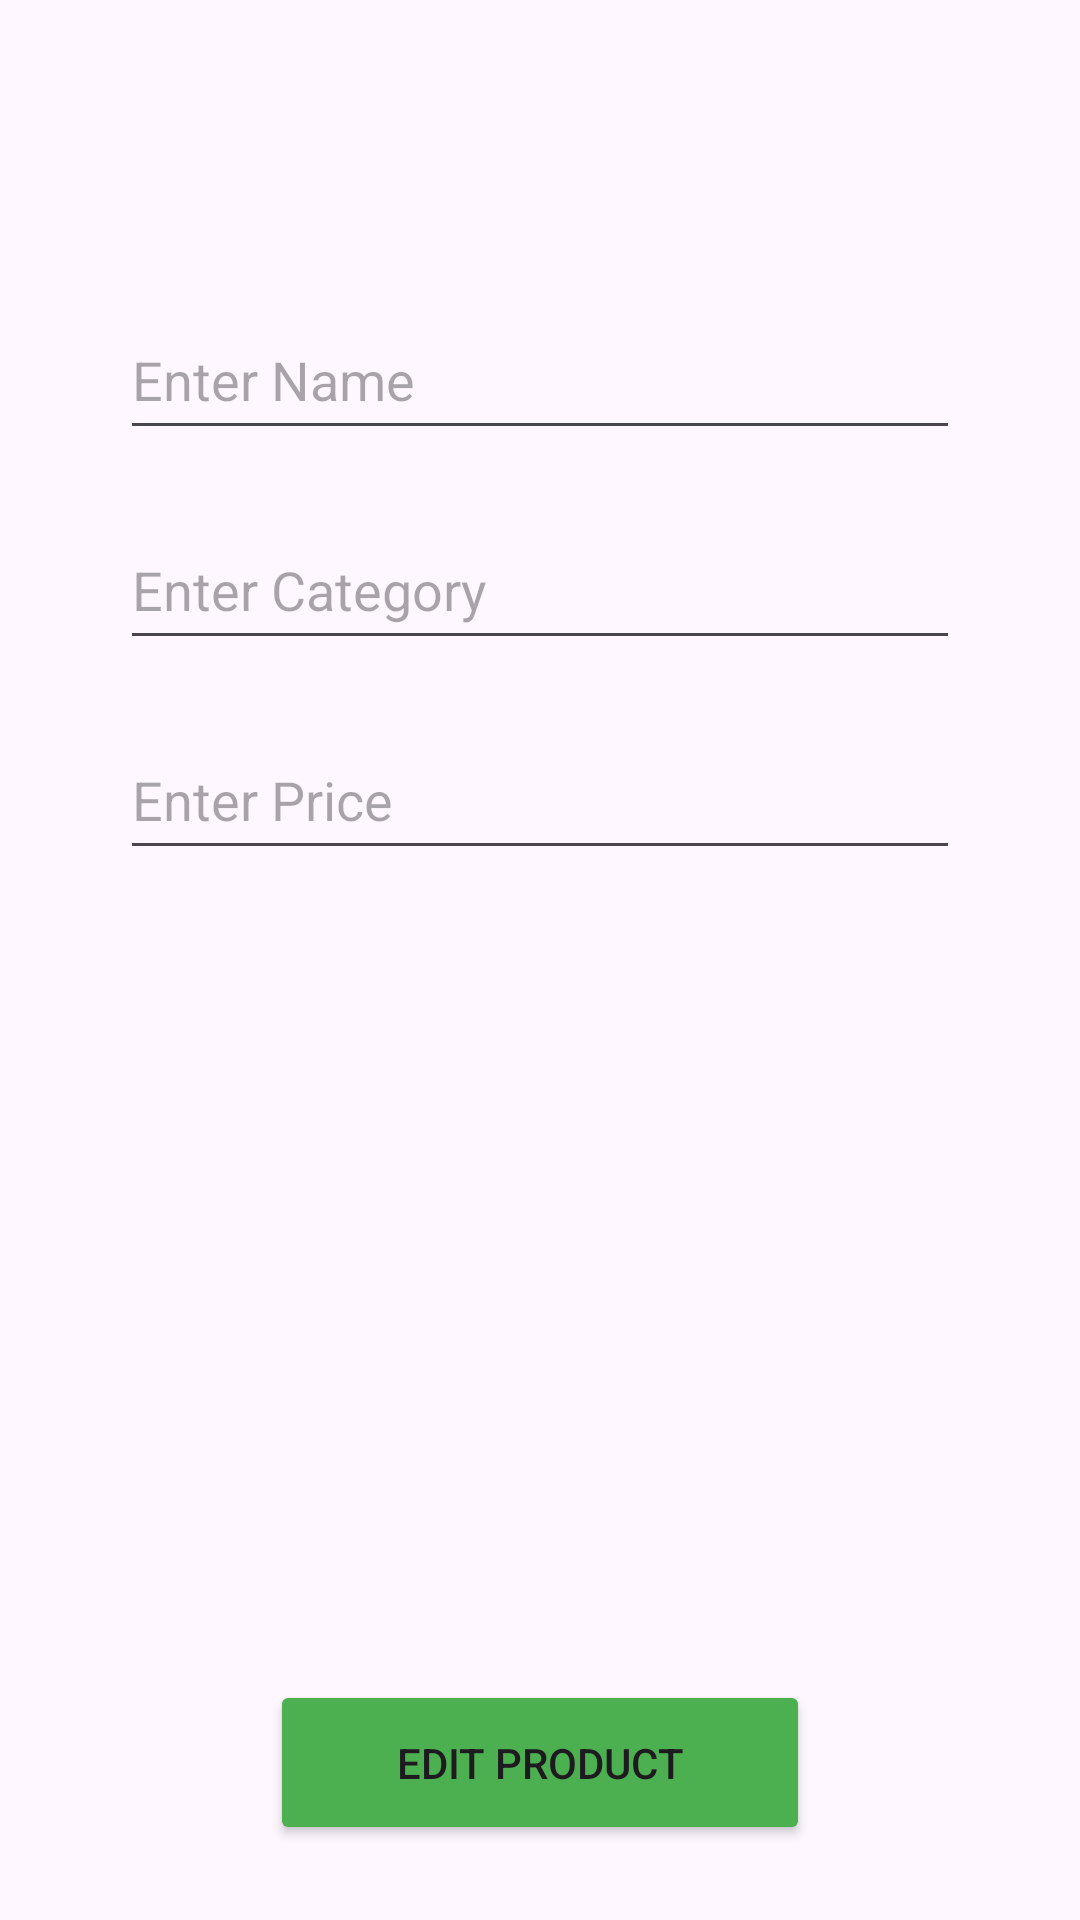

Write the Android layout XML for this screen, with the resource values it uses.
<!-- AndroidManifest.xml: application theme Theme.RevewDataBase -->
<!-- res/layout/activity_edit_product.xml -->
<?xml version="1.0" encoding="utf-8"?>
<androidx.constraintlayout.widget.ConstraintLayout xmlns:android="http://schemas.android.com/apk/res/android"
    xmlns:app="http://schemas.android.com/apk/res-auto"
    xmlns:tools="http://schemas.android.com/tools"
    android:layout_width="match_parent"
    android:layout_height="match_parent"
    tools:context=".EditProductActivity">

    <EditText
        android:id="@+id/nameEditEd"
        android:layout_width="match_parent"
        android:layout_height="50dp"
        app:layout_constraintTop_toTopOf="parent"
        android:layout_marginHorizontal="40dp"
        android:layout_marginTop="100dp"
        android:hint="Enter Name"
        />
    <EditText
        android:id="@+id/categuryEditEd"
        android:layout_width="match_parent"
        android:layout_height="50dp"
        app:layout_constraintTop_toBottomOf="@id/nameEditEd"
        android:layout_marginHorizontal="40dp"
        android:layout_marginTop="20dp"
        android:hint="Enter Category"
        />
    <EditText
        android:id="@+id/priceEditEd"
        android:layout_width="match_parent"
        android:layout_height="50dp"
        app:layout_constraintTop_toBottomOf="@id/categuryEditEd"
        android:layout_marginHorizontal="40dp"
        android:layout_marginTop="20dp"
        android:hint="Enter Price"
        />

    <ImageView
        android:id="@+id/iamgeEditProduct"
        android:layout_width="200dp"
        android:layout_height="200dp"
        app:layout_constraintTop_toBottomOf="@id/priceEditEd"
        app:layout_constraintStart_toStartOf="parent"
        app:layout_constraintEnd_toEndOf="parent"
        android:layout_marginTop="20dp"
        android:src="@drawable/baseline_image_24"
        />
    <Button
        android:id="@+id/edit"
        android:layout_width="180dp"
        android:layout_height="55dp"
        app:layout_constraintTop_toBottomOf="@id/iamgeEditProduct"
        app:layout_constraintStart_toStartOf="parent"
        app:layout_constraintEnd_toEndOf="parent"
        android:layout_marginTop="50dp"
        android:text="Edit Product"
        android:backgroundTint="#4CAF50"
        />


</androidx.constraintlayout.widget.ConstraintLayout>
<!-- resources referenced by this layout -->
<resources>
  <style name="Theme.RevewDataBase" parent="Base.Theme.RevewDataBase" />
  <style name="Base.Theme.RevewDataBase" parent="Theme.Material3.DayNight.NoActionBar">
          
          
      </style>
</resources>
